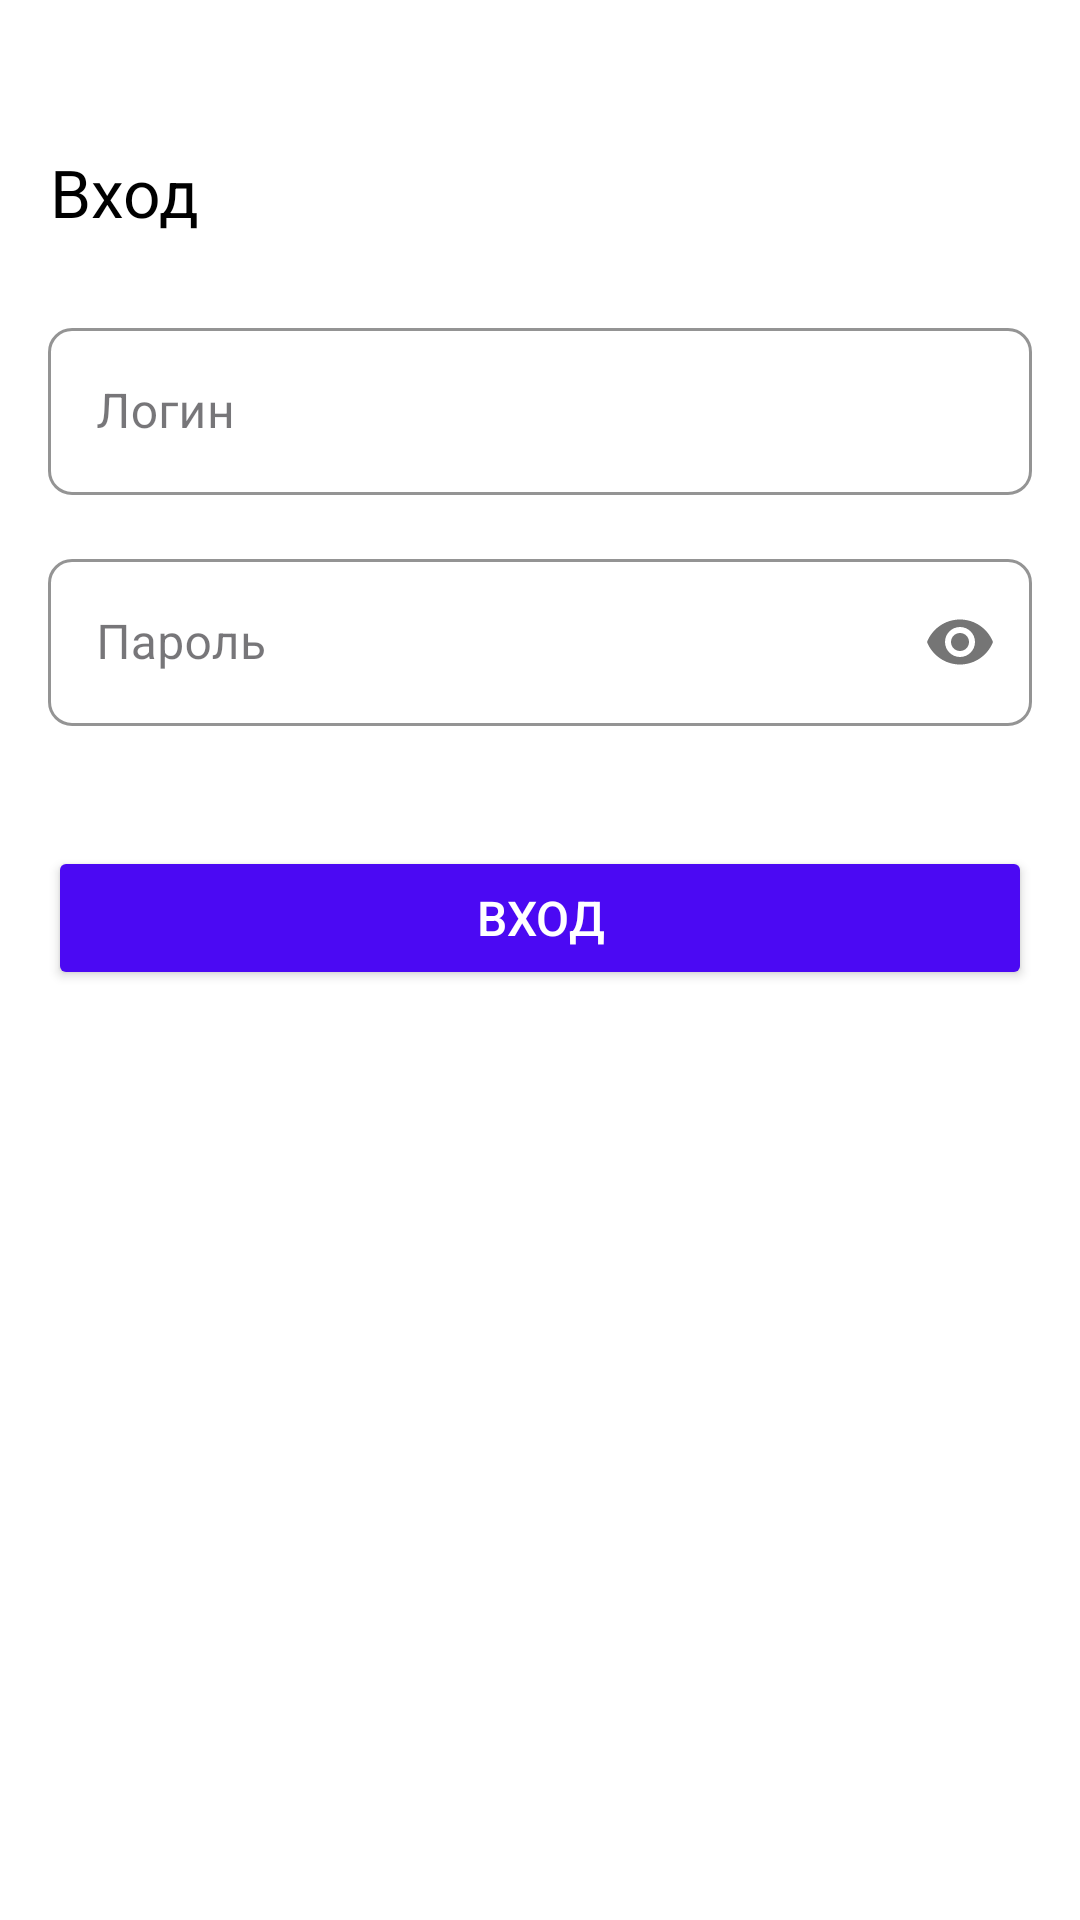

Write the Android layout XML for this screen, with the resource values it uses.
<!-- AndroidManifest.xml: application theme Theme.Fefufit -->
<!-- res/layout/login_activity.xml -->
<?xml version="1.0" encoding="utf-8"?>
<androidx.constraintlayout.widget.ConstraintLayout xmlns:android="http://schemas.android.com/apk/res/android"
    xmlns:app="http://schemas.android.com/apk/res-auto"
    android:layout_width="match_parent"
    android:layout_height="match_parent"
    android:padding="16dp"
    android:background="@color/white">

    <com.google.android.material.appbar.AppBarLayout
        android:id="@+id/AppBar"
        android:layout_width="match_parent"
        android:layout_height="wrap_content"
        android:theme="@style/ThemeOverlay.MaterialComponents.Dark.ActionBar"
        android:layout_marginTop="16dp"
        app:layout_constraintTop_toTopOf="parent"
        app:layout_constraintLeft_toLeftOf="parent"
        app:layout_constraintRight_toRightOf="parent"
        android:layout_marginStart="-16dp">
        <androidx.appcompat.widget.Toolbar
            android:id="@+id/toolBar"
            android:layout_width="match_parent"
            android:layout_height="?attr/actionBarSize"
            app:navigationIcon="@drawable/ic_back_button"
            app:title="Вход"
            app:titleTextColor="@android:color/black"
            android:background="@color/white">
        </androidx.appcompat.widget.Toolbar>
    </com.google.android.material.appbar.AppBarLayout>
    <ImageView
        android:id="@+id/imageView"
        android:layout_width="wrap_content"
        android:layout_height="wrap_content"
        app:layout_constraintTop_toBottomOf="@id/AppBar"
        app:layout_constraintStart_toStartOf="parent"
        app:layout_constraintEnd_toEndOf="parent"
        android:src="@drawable/welcome_image" />
    <LinearLayout
        android:id="@+id/input"
        android:layout_width="match_parent"
        android:layout_height="wrap_content"
        app:layout_constraintTop_toBottomOf="@+id/imageView"
        android:orientation="vertical">
        <com.google.android.material.textfield.TextInputLayout
            style="@style/MyTextInputLayout"
            android:layout_width="match_parent"
            android:layout_height="wrap_content"
            android:hint="@string/login">


            <com.google.android.material.textfield.TextInputEditText
                style="@style/MyTextInputEditText"
                android:layout_width="match_parent"
                android:layout_height="wrap_content"
                android:inputType="text"/>
        </com.google.android.material.textfield.TextInputLayout>

        <com.google.android.material.textfield.TextInputLayout
            style="@style/MyTextInputLayout"
            android:layout_width="match_parent"
            android:layout_height="wrap_content"
            app:passwordToggleEnabled="true"
            android:hint="@string/password">
            <com.google.android.material.textfield.TextInputEditText
                style="@style/MyTextInputEditText"
                android:layout_width="match_parent"
                android:layout_height="wrap_content"
                android:inputType="textPassword"/>
        </com.google.android.material.textfield.TextInputLayout>
    </LinearLayout>

    <Button
        android:id="@+id/loginButton"
        android:layout_width="match_parent"
        android:layout_height="wrap_content"
        app:layout_constraintTop_toBottomOf="@id/input"
        app:layout_constraintStart_toStartOf="parent"
        app:layout_constraintEnd_toEndOf="parent"
        android:layout_marginTop="32dp"
        android:text="@string/sign_in"
        style="@style/ButtonContained"/>

</androidx.constraintlayout.widget.ConstraintLayout>
<!-- resources referenced by this layout -->
<resources>
  <color name="white">#FFFFFFFF</color>
  <string name="login">Логин</string>
  <string name="password">Пароль</string>
  <string name="sign_in">Вход</string>
  <style name="ButtonContained">
          <item name="android:layout_width">wrap_content</item>
          <item name="android:layout_height">wrap_content</item>
          <item name="backgroundTint">@color/purple</item>
          <item name="android:textColor">@color/white</item>
          <item name="android:textSize">16sp</item>
          <item name="android:textAlignment">center</item>
          <item name="cornerRadius">8dp</item>
          <item name="android:paddingVertical">12dp</item>
          <item name="android:paddingHorizontal">24dp</item>
      </style>
  <style name="MyTextInputEditText" parent="Widget.MaterialComponents.TextInputEditText.OutlinedBox">
  
      </style>
  <style name="MyTextInputLayout" parent="Widget.MaterialComponents.TextInputLayout.OutlinedBox">
          <item name="android:paddingTop">8dp</item>
          <item name="android:paddingBottom">8dp</item>
          <item name="android:resizeMode">horizontal</item>
          <item name="singleLine">true</item>
          <item name="boxStrokeColor">@color/purple</item>
          <item name="boxStrokeWidth">1dp</item>
          <item name="boxStrokeWidthFocused">1dp</item>
          <item name="boxCornerRadiusTopStart">8dp</item>
          <item name="boxCornerRadiusTopEnd">8dp</item>
          <item name="boxCornerRadiusBottomStart">8dp</item>
          <item name="boxCornerRadiusBottomEnd">8dp</item>
          <item name="boxBackgroundColor">@android:color/transparent</item>
          <item name="editTextColor">@color/black</item>
          <item name="errorTextColor">@color/red</item>
          <item name="android:textColor">@color/black</item>
          <item name="android:textSize">16sp</item>
          <item name="cursorColor">@color/purple</item>
          <item name="cursorErrorColor">@color/red</item>
          <item name="android:state_focused">true</item>
      </style>
  <style name="Theme.Fefufit" parent="Base.Theme.Fefufit" />
  <color name="purple">#FF4B09F3</color>
  <color name="black">#FF000000</color>
  <color name="red">#B00020</color>
  <style name="Base.Theme.Fefufit" parent="Theme.Material3.DayNight.NoActionBar">
          
          
      </style>
</resources>
